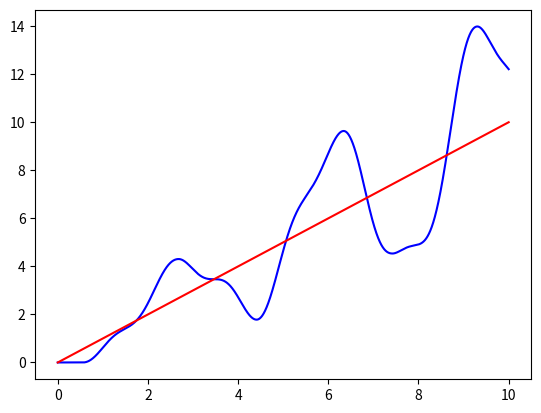

Write Python code to recreate this figure.

import numpy as np
import matplotlib.pyplot as plt

k=9
mu0=5 #rest friction
muv=2 #moving frictionduring 20 min
g=1 #gravity
m=1 #mass of boxes
deltat=0.001 #timestep
def mu(x,v): #returns list
   delx1=x[0]-x[1]
   delx2=x[1]-x[2]
   mu_net=np.array([0.0,0.0,0.0])
   
   if abs((delx1)*k/(m*g))<=mu0 and v[0]==0:
      mu_net[0]=((delx1)*k/(m*g))
   else:
      mu_net[0]=np.sign(v[0])*muv
   
   if abs((delx2-delx1)*k/(m*g))<=mu0 and v[1]==0:
      print()
      mu_net[1]=(delx2-delx1)*k/(m*g)
   else:
      mu_net[1]=np.sign(v[1])*muv
   return mu_net

def acc(x,v): #returns 2 accelerations - one for each box (in a list). x, v vectors
   mu_n=mu(x,v)
   delx1=x[0]-x[1]
   delx2=x[1]-x[2]
  
   a=np.array([0.0,0.0,0.0])
   a[0]=round(-k*(delx1)/m+mu_n[0]*g,10)
   a[1]=round(-k*(delx2-delx1)/m+mu_n[1]*g,10)
   a[2]=0
   return a

def eulerx(x,v,h=deltat): #Runga kutta?
   x=x+v*h
   return x

def eulerv(v,a,h=deltat): #Runga kutta?
   v=v+a*h
   return v

x=np.array([0,0,0]) #initial positions
v=np.array([0,0,1]) #initial velocity
time=10
xlist=[]
x0list=[]
vlist=[]
for i in range(int(time/deltat)):

   xlist.append(x[1])
   x0list.append(x[2])
   a=acc(x,v)
   x=eulerx(x,v)
   v=eulerv(v,a)

   
   
tlist=np.linspace(0, time, int(time/deltat))
plt.plot(tlist,xlist, "b-")
plt.plot(tlist,x0list, "r-")

   
   
   
